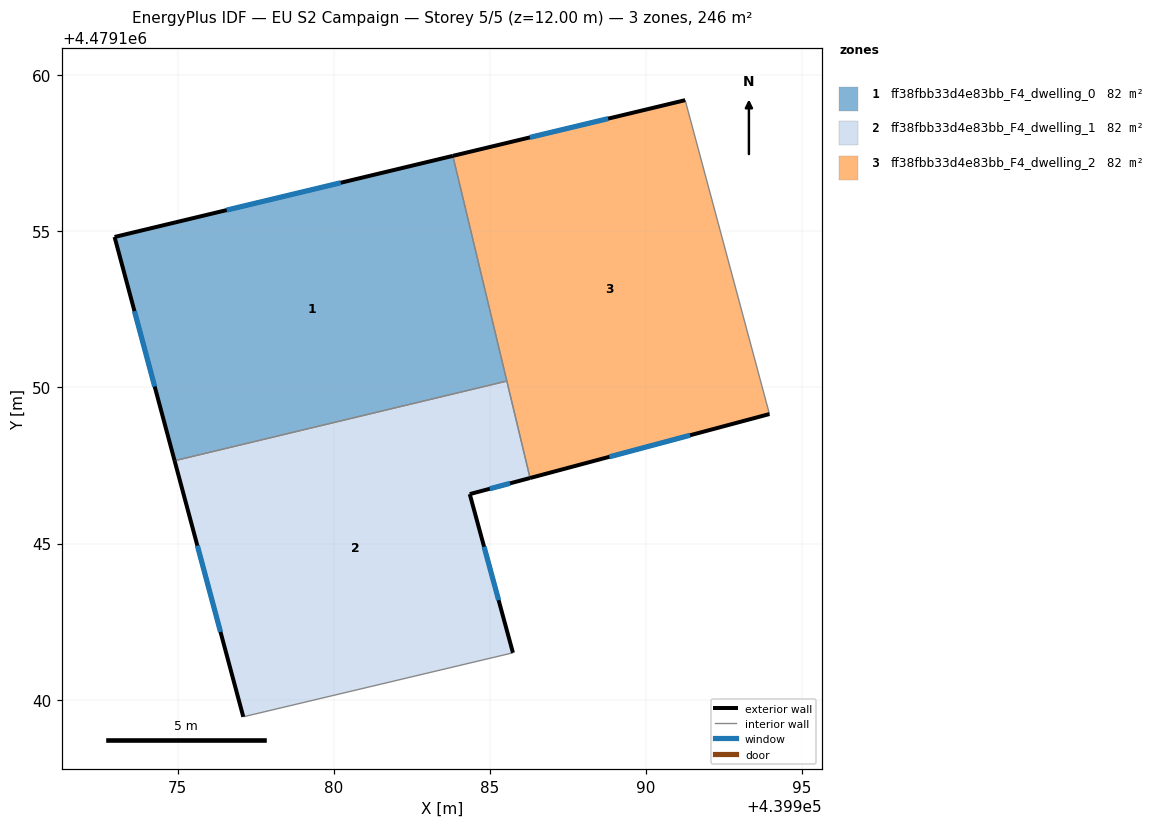
=== STOREY PLAN SPEC (per zone: floor XY polygon, exterior-wall plan segments, windows/doors) ===
zone 1: ff38fbb33d4e83bb_F4_dwelling_0  (82.0 m²)
  floor: (439985.54, 4479150.21) (439983.81, 4479157.42) (439972.97, 4479154.82) (439974.90, 4479147.65)
  exterior wall: (439974.90, 4479147.65) – (439972.97, 4479154.82)  [7.4 m]
    window: (439974.26, 4479150.03) – (439973.61, 4479152.45)  [2.5 m²]
  exterior wall: (439972.97, 4479154.82) – (439983.81, 4479157.42)  [11.1 m]
    window: (439976.57, 4479155.68) – (439980.22, 4479156.56)  [3.8 m²]
  interior walls: 2
zone 2: ff38fbb33d4e83bb_F4_dwelling_1  (82.0 m²)
  floor: (439985.74, 4479141.50) (439984.35, 4479146.58) (439986.29, 4479147.10) (439985.54, 4479150.21) (439974.90, 4479147.65) (439977.10, 4479139.45)
  exterior wall: (439977.10, 4479139.45) – (439974.90, 4479147.65)  [8.5 m]
    window: (439976.37, 4479142.17) – (439975.63, 4479144.93)  [2.9 m²]
  exterior wall: (439986.29, 4479147.10) – (439984.35, 4479146.58)  [2.0 m]
    window: (439985.65, 4479146.93) – (439985.00, 4479146.75)  [0.7 m²]
  exterior wall: (439984.35, 4479146.58) – (439985.74, 4479141.50)  [5.3 m]
    window: (439984.81, 4479144.90) – (439985.28, 4479143.18)  [1.8 m²]
  interior walls: 3
zone 3: ff38fbb33d4e83bb_F4_dwelling_2  (82.0 m²)
  floor: (439993.96, 4479149.15) (439991.26, 4479159.21) (439983.81, 4479157.42) (439986.29, 4479147.10)
  exterior wall: (439983.81, 4479157.42) – (439991.26, 4479159.21)  [7.7 m]
    window: (439986.28, 4479158.01) – (439988.79, 4479158.61)  [2.6 m²]
  exterior wall: (439993.96, 4479149.15) – (439986.29, 4479147.10)  [7.9 m]
    window: (439991.41, 4479148.47) – (439988.83, 4479147.78)  [2.7 m²]
  interior walls: 3

=== DERIVED (storey summary) ===
Building: EU S2 Campaign
Storey: 5 of 5  (floor level z = 12.00 m)
Storey gross floor area: 245.9 m²
Zones on this storey: 3
  - ff38fbb33d4e83bb_F4_dwelling_0: floor 82.0 m²; exterior wall 18.6 m (55.7 m²); 2 window(s) 6.3 m²; WWR 11.4%
  - ff38fbb33d4e83bb_F4_dwelling_1: floor 82.0 m²; exterior wall 15.8 m (47.3 m²); 3 window(s) 5.4 m²; WWR 11.4%
  - ff38fbb33d4e83bb_F4_dwelling_2: floor 82.0 m²; exterior wall 15.6 m (46.8 m²); 2 window(s) 5.3 m²; WWR 11.4%
Zone adjacency (shared interzone walls):
  - ff38fbb33d4e83bb_F4_dwelling_0 ↔ ff38fbb33d4e83bb_F4_dwelling_1
  - ff38fbb33d4e83bb_F4_dwelling_0 ↔ ff38fbb33d4e83bb_F4_dwelling_2
  - ff38fbb33d4e83bb_F4_dwelling_1 ↔ ff38fbb33d4e83bb_F4_dwelling_2